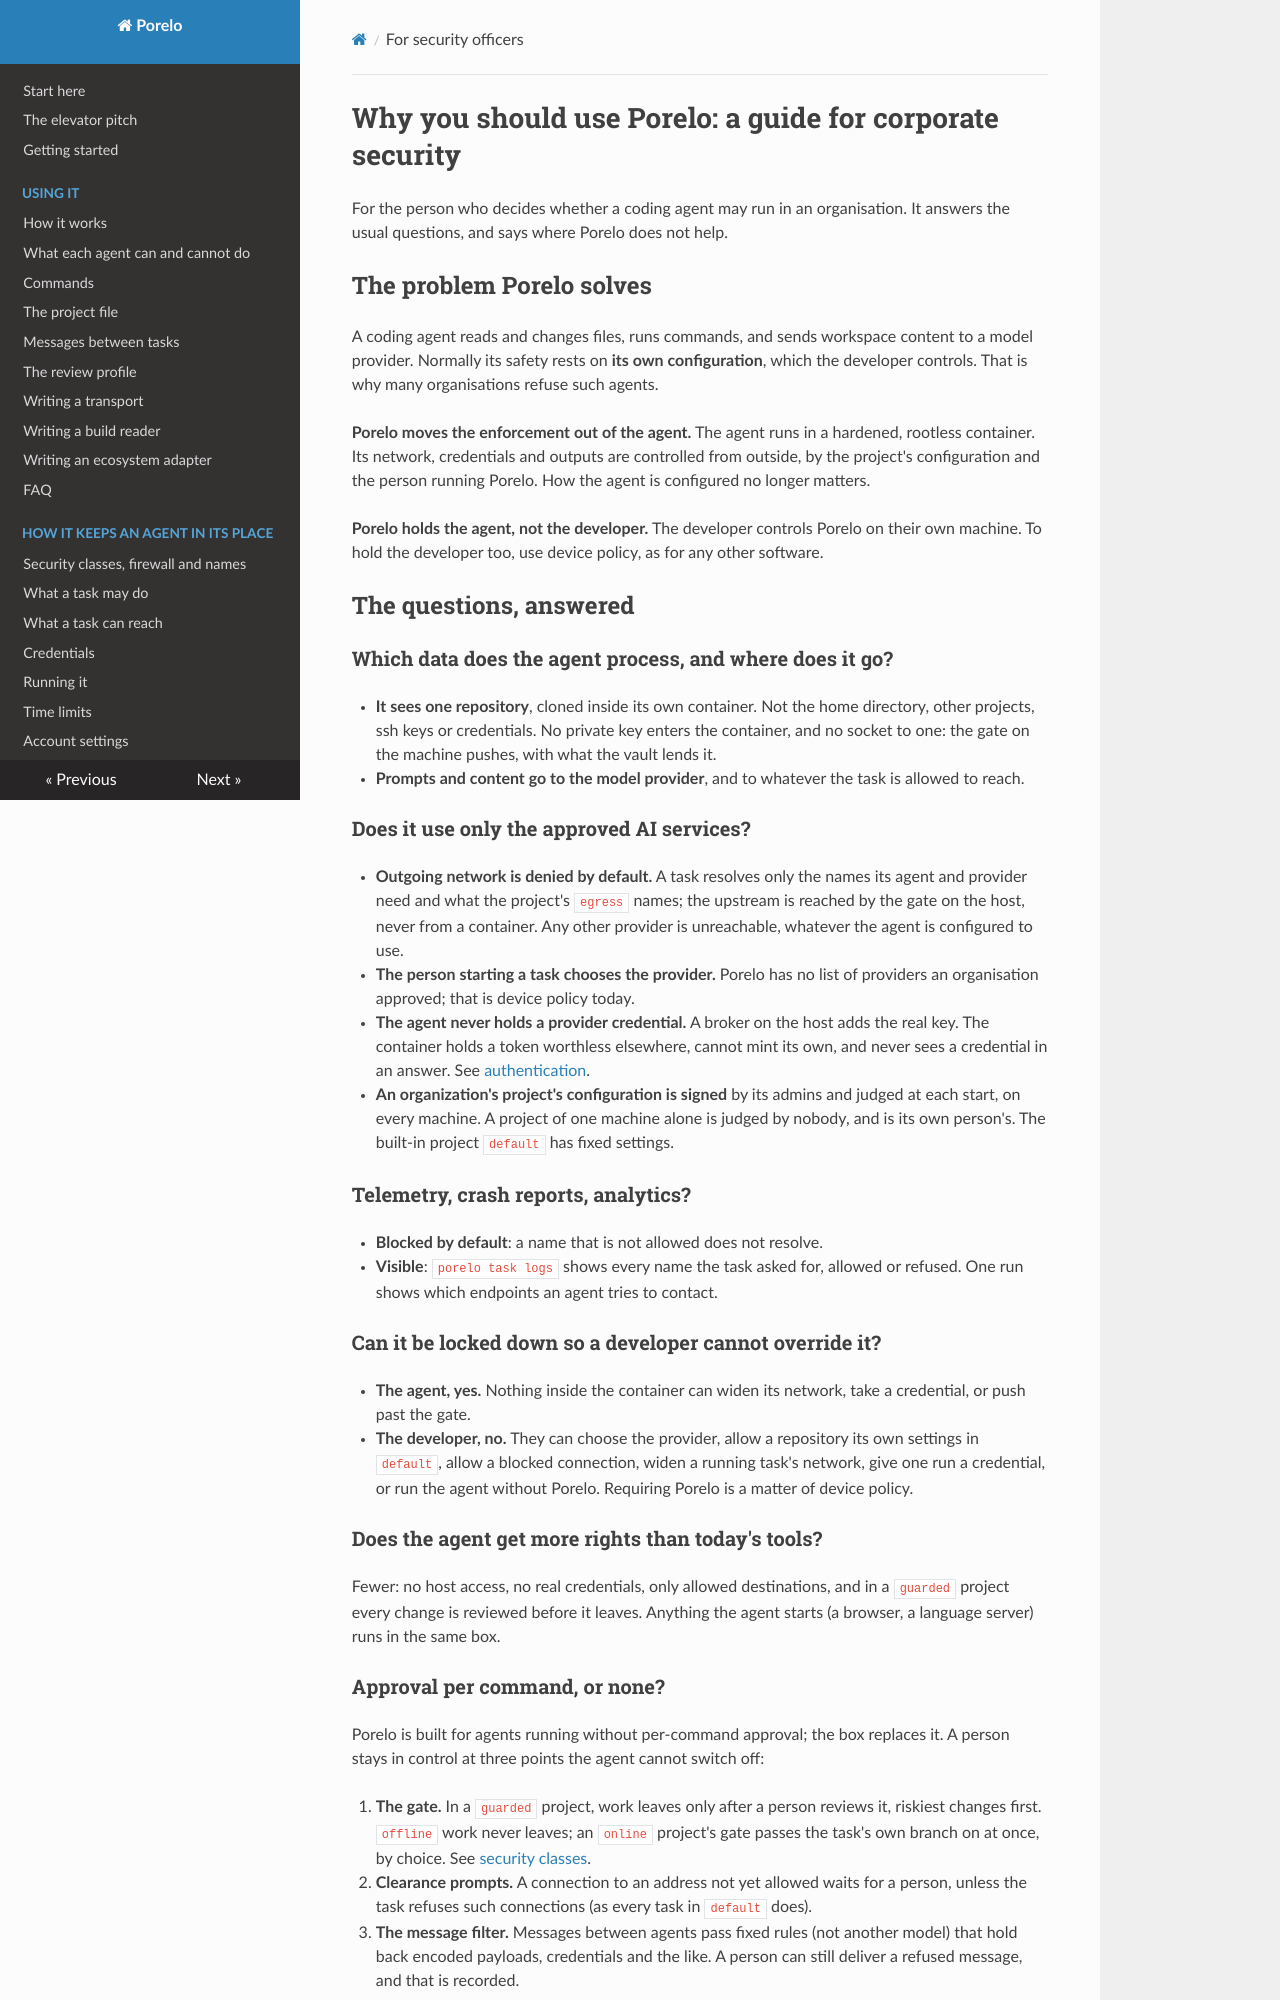

repository: porelo-ai/porelo · page: corporate-security/index.html · generator: mkdocs

# Why you should use Porelo: a guide for corporate security

For the person who decides whether a coding agent may run in an organisation. It answers the usual
questions, and says where Porelo does not help.

## The problem Porelo solves

A coding agent reads and changes files, runs commands, and sends workspace content to a model
provider. Normally its safety rests on **its own configuration**, which the developer controls. That
is why many organisations refuse such agents.

**Porelo moves the enforcement out of the agent.** The agent runs in a hardened, rootless container. Its
network, credentials and outputs are controlled from outside, by the project's configuration and the
person running Porelo. How the agent is configured no longer matters.

**Porelo holds the agent, not the developer.** The developer controls Porelo on their own machine. To
hold the developer too, use device policy, as for any other software.

## The questions, answered

### Which data does the agent process, and where does it go?

- **It sees one repository**, cloned inside its own container. Not the home directory, other projects,
  ssh keys or credentials. No private key enters the container, and no socket to one: the gate on
  the machine pushes, with what the vault lends it.
- **Prompts and content go to the model provider**, and to whatever the task is allowed to reach.

### Does it use only the approved AI services?

- **Outgoing network is denied by default.** A task resolves only the names its agent and provider
  need and what the project's `egress` names; the upstream is reached by the gate on the host, never
  from a container. Any other provider is unreachable, whatever the agent is configured to use.
- **The person starting a task chooses the provider.** Porelo has no list of providers an organisation
  approved; that is device policy today.
- **The agent never holds a provider credential.** A broker on the host adds the real key. The
  container holds a token worthless elsewhere, cannot mint its own, and never sees a credential in an
  answer. See [authentication](credentials.md).
- **An organization's project's configuration is signed** by its admins and judged at each start, on every
  machine. A project of one machine alone is judged by nobody, and is its own person's. The built-in project `default` has fixed
  settings.

### Telemetry, crash reports, analytics?

- **Blocked by default**: a name that is not allowed does not resolve.
- **Visible**: `porelo task logs` shows every name the task asked for, allowed or refused. One run shows
  which endpoints an agent tries to contact.

### Can it be locked down so a developer cannot override it?

- **The agent, yes.** Nothing inside the container can widen its network, take a credential, or push
  past the gate.
- **The developer, no.** They can choose the provider, allow a repository its own settings in `default`, allow a blocked
  connection, widen a running task's network, give one run a credential, or run the agent without
  Porelo. Requiring Porelo is a matter of device policy.

### Does the agent get more rights than today's tools?

Fewer: no host access, no real credentials, only allowed destinations, and in a `guarded` project every
change is reviewed before it leaves. Anything the agent starts (a browser, a language server) runs in
the same box.
